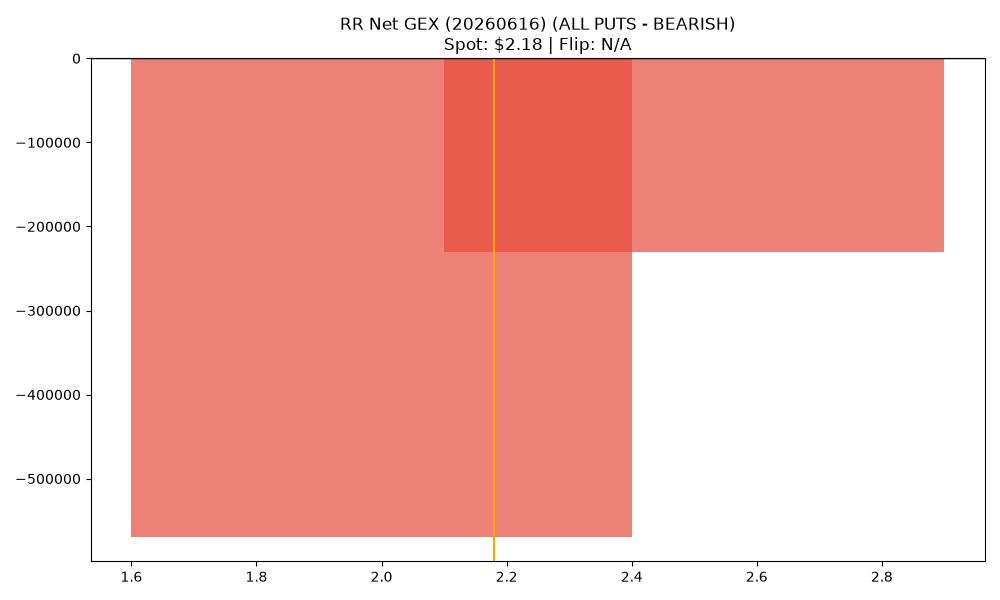

Values plotted in this chart, from the file beside it:
strike, call_gex, put_gex, call_dex, put_dex, net_greek_delta, net_gex
2.0, 371364, 941313, 323455, -409181, -0.05035, -569948
2.5, 177053, 407822, 96188, -434386, -0.3755, -230769
